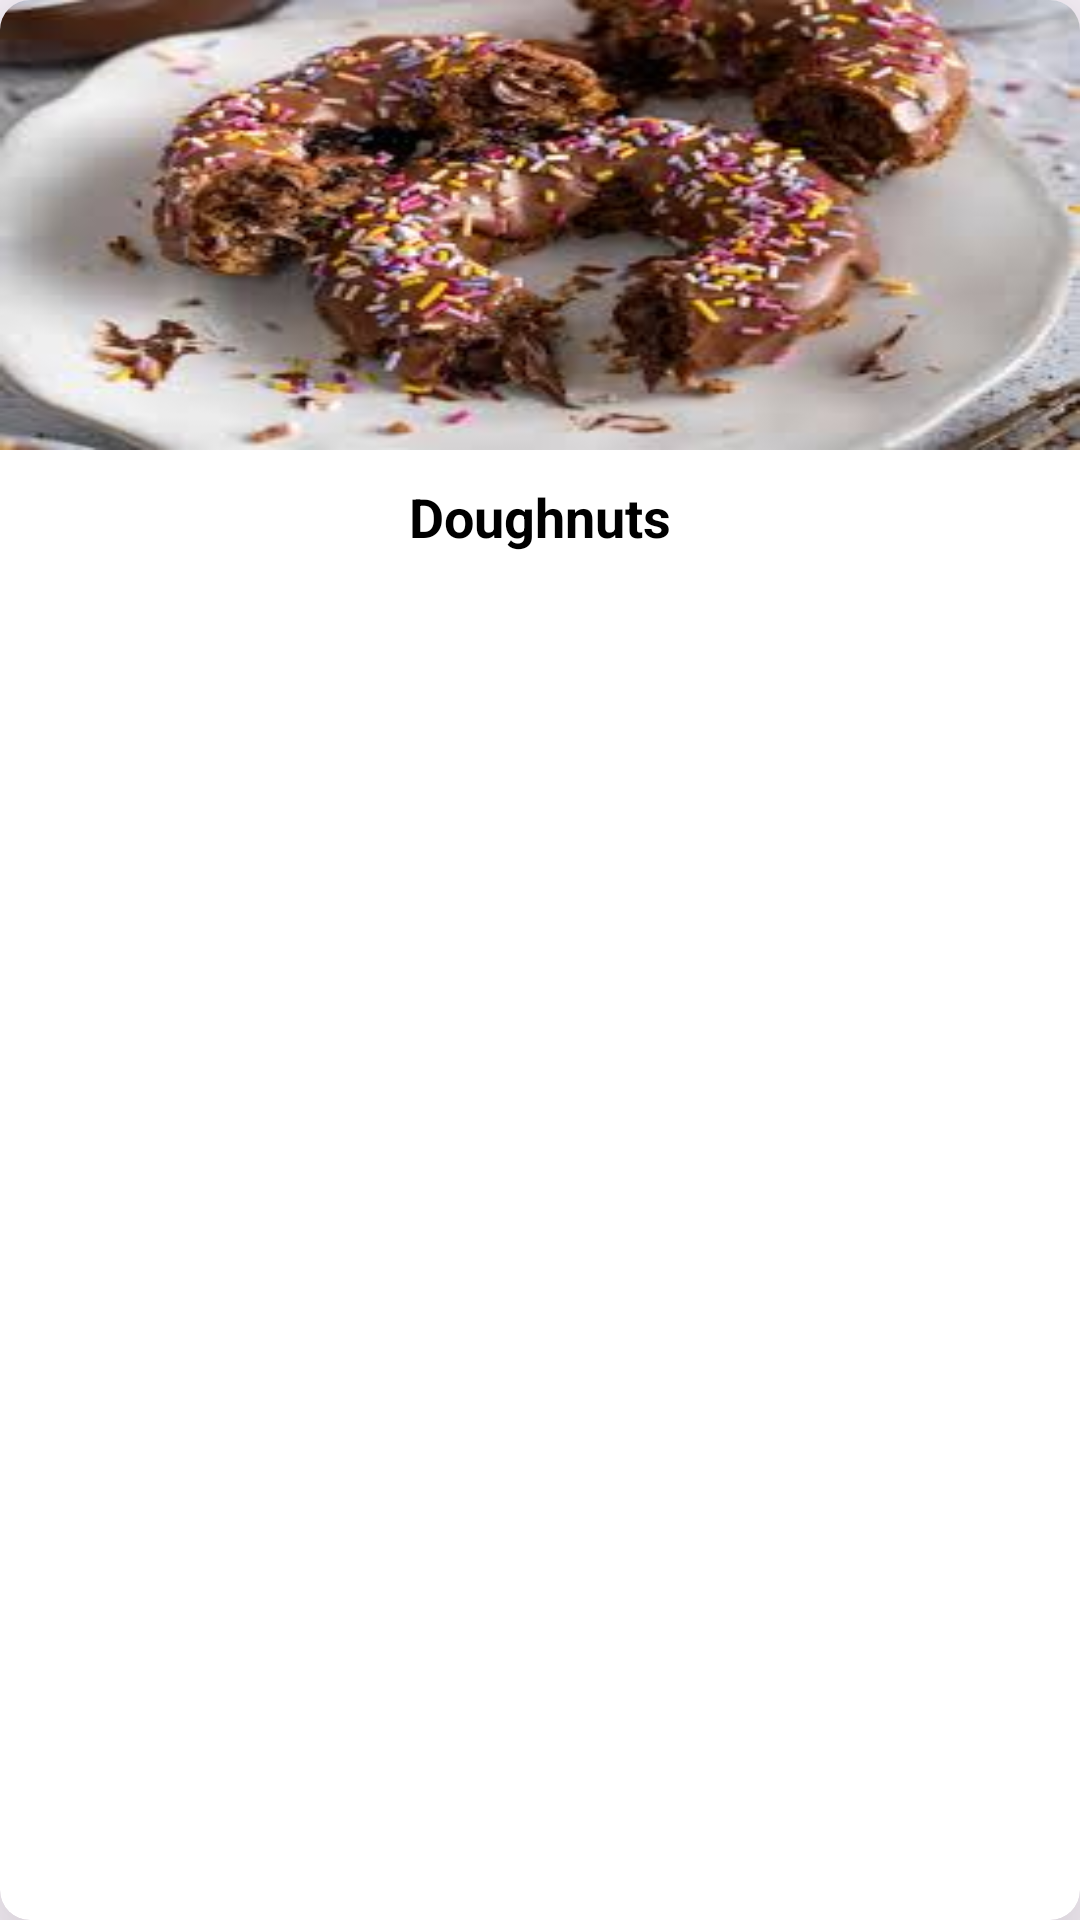

This screen was rendered from an Android layout file. Write that file and the resources it references.
<!-- AndroidManifest.xml: application theme Theme.DeliziosoCiboApp -->
<!-- res/layout/activity_each_dish.xml -->
<?xml version="1.0" encoding="utf-8"?>
<androidx.cardview.widget.CardView
    xmlns:android="http://schemas.android.com/apk/res/android"
    xmlns:app="http://schemas.android.com/apk/res-auto"
    xmlns:tools="http://schemas.android.com/tools"
    android:layout_width="match_parent"
    android:layout_height="wrap_content"
    android:layout_marginHorizontal="10dp"
    android:layout_marginVertical="12dp"
    app:cardCornerRadius="10dp"
    app:cardElevation="30dp"
    tools:context=".each_dish">

    <androidx.constraintlayout.widget.ConstraintLayout
        android:layout_width="match_parent"
        android:layout_height="wrap_content">


        <ImageView
            android:id="@+id/doughn"
            android:layout_width="0dp"
            android:layout_height="150dp"
            android:scaleType="fitXY"
            android:src="@drawable/doughnouts"
            app:layout_constraintEnd_toEndOf="parent"
            app:layout_constraintStart_toStartOf="parent"
            app:layout_constraintTop_toTopOf="parent"/>

        <TextView
            android:id="@+id/txtdough"
            android:layout_width="wrap_content"
            android:layout_height="wrap_content"
            android:layout_marginTop="10dp"
            android:layout_marginBottom="10dp"
            android:text="Doughnuts"
            android:textStyle="bold"
            android:textColor="@color/black"
            android:textSize="18sp"
            app:layout_constraintEnd_toEndOf="parent"
            app:layout_constraintStart_toStartOf="parent"
            app:layout_constraintTop_toBottomOf="@+id/doughn"
            app:layout_constraintHorizontal_bias="0.5"
            app:layout_constraintBottom_toBottomOf="parent"
            />
    </androidx.constraintlayout.widget.ConstraintLayout>

</androidx.cardview.widget.CardView>
<!-- resources referenced by this layout -->
<resources>
  <!-- drawable doughnouts: jpeg bitmap (drawable, 12454 bytes) -->
  <style name="Theme.DeliziosoCiboApp" parent="Base.Theme.DeliziosoCiboApp" />
  <style name="Base.Theme.DeliziosoCiboApp" parent="Theme.Material3.DayNight.NoActionBar">
          
          
      </style>
  <!-- not gathered from this repository: default colours our renderer supplied (Android Studio template values) -->
  <color name="black">#FF000000</color>
</resources>
